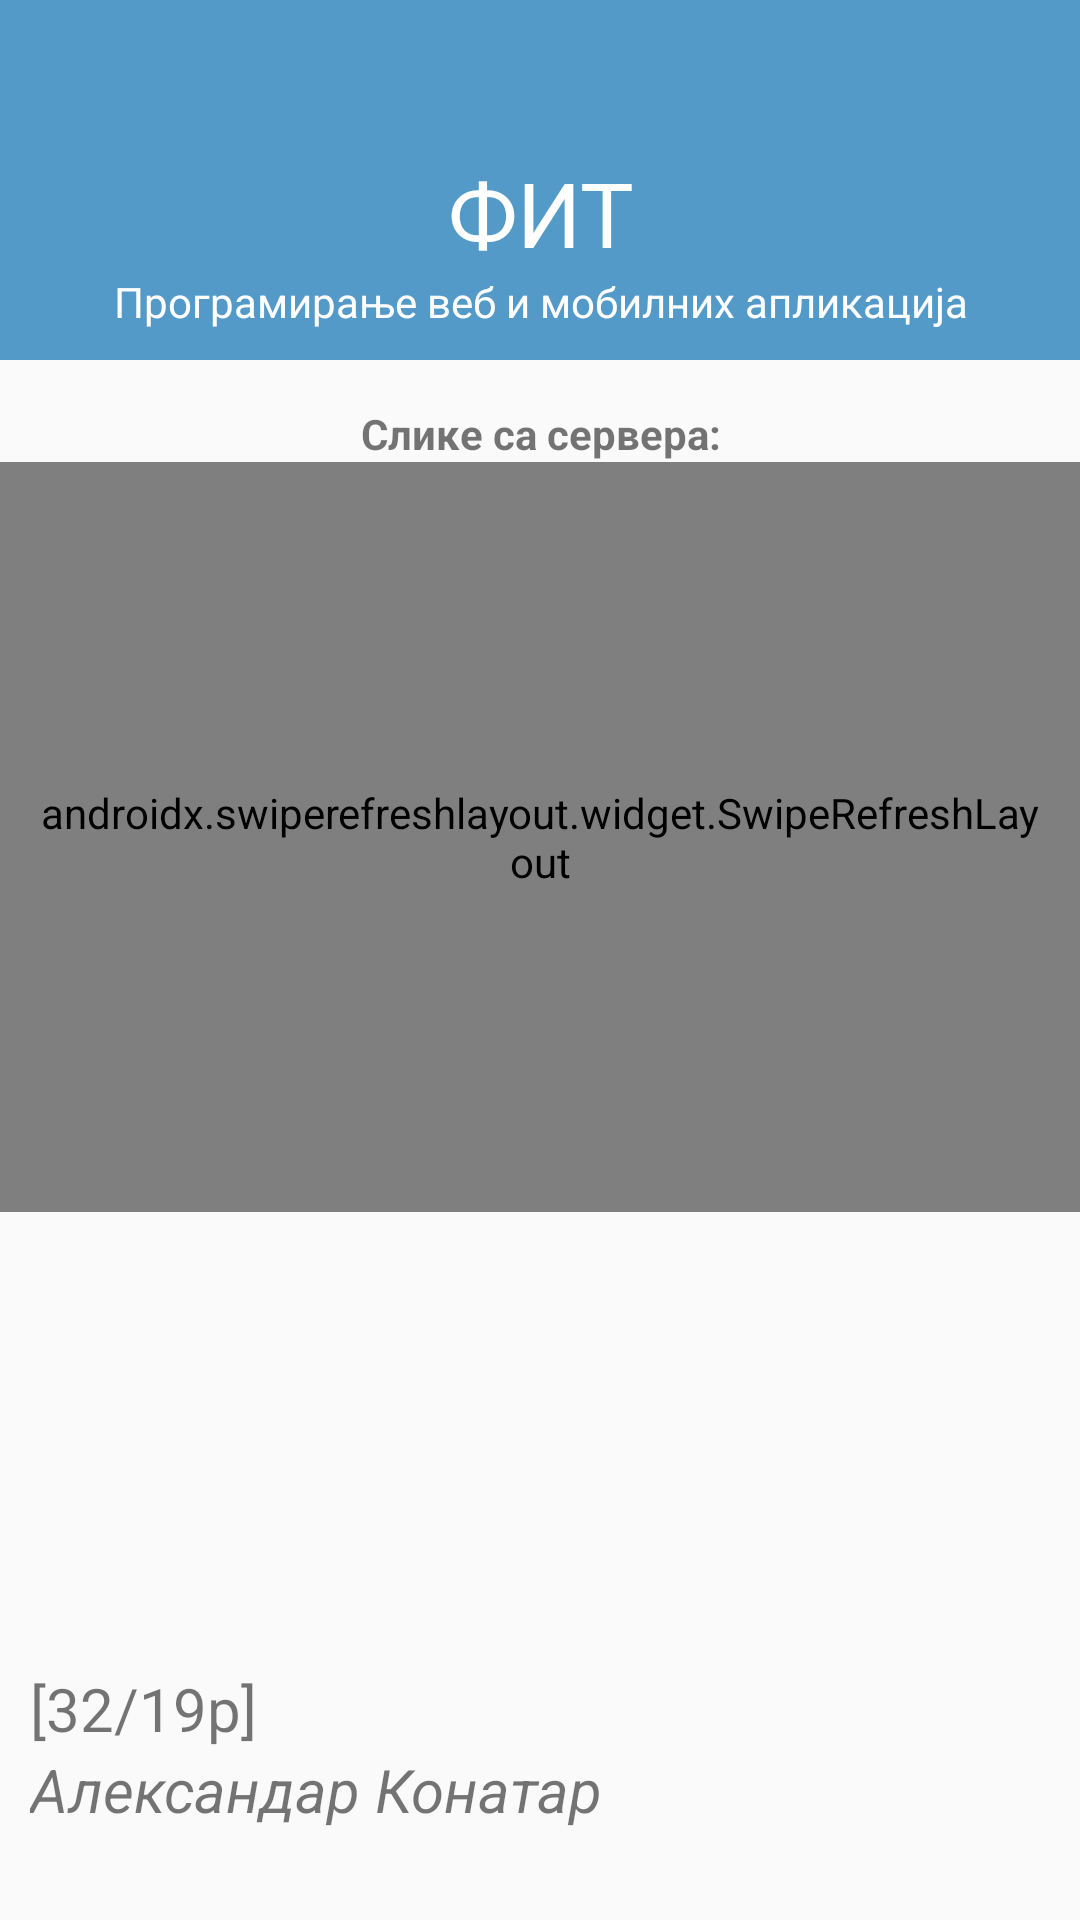

Layout XML and referenced resources for this Android screen:
<!-- AndroidManifest.xml: application theme AppTheme -->
<!-- res/layout/navigation_drawer.xml -->
<?xml version="1.0" encoding="utf-8"?>
<androidx.constraintlayout.widget.ConstraintLayout xmlns:android="http://schemas.android.com/apk/res/android"
  xmlns:app="http://schemas.android.com/apk/res-auto"
  android:orientation="vertical"
  android:layout_width="match_parent"
  android:layout_height="match_parent">

  <LinearLayout
    android:id="@+id/linearLayout"
    android:layout_width="match_parent"
    android:layout_height="120dp"
    android:background="#539ac9"
    android:gravity="bottom"
    android:orientation="vertical"
    android:padding="10dp"
    app:layout_constraintStart_toStartOf="parent"
    app:layout_constraintTop_toTopOf="parent">

    <TextView
      android:layout_width="match_parent"
      android:layout_height="wrap_content"
      android:text="ФИТ"
      android:textAlignment="center"
      android:textColor="#FFF"
      android:textSize="30dp" />

    <TextView
      android:layout_width="match_parent"
      android:layout_height="wrap_content"
      android:textAlignment="center"
      android:text="Програмирање веб и мобилних апликација"
      android:textColor="#FFF" />

  </LinearLayout>


  

  <TextView
    android:id="@+id/textView"
    android:layout_width="match_parent"
    android:layout_height="wrap_content"
    android:layout_marginTop="15dp"
    android:textStyle="bold"
    android:textAlignment="center"
    android:text="Слике са сервера:"
    app:layout_constraintTop_toBottomOf="@+id/linearLayout">
  </TextView>

  <androidx.swiperefreshlayout.widget.SwipeRefreshLayout
    android:id="@+id/swiperRefresh"
    android:layout_width="match_parent"
    android:layout_height="250dp"
    android:padding="10dp"
    app:layout_constraintTop_toBottomOf="@+id/textView">
    <androidx.recyclerview.widget.RecyclerView
      android:id="@+id/recycler"
      android:layout_width="match_parent"
      android:layout_height="match_parent"
      android:orientation="horizontal">
    </androidx.recyclerview.widget.RecyclerView>
  </androidx.swiperefreshlayout.widget.SwipeRefreshLayout>

  

  <LinearLayout
    android:layout_width="match_parent"
    android:layout_height="wrap_content"
    app:layout_constraintBottom_toBottomOf="@+id/swiperRefresh">


  </LinearLayout>

  

  <LinearLayout
    android:layout_width="match_parent"
    android:layout_height="wrap_content"
    android:orientation="vertical"
    android:padding="10dp"
    android:layout_marginBottom="20dp"
    app:layout_constraintBottom_toBottomOf="parent">

    <TextView
      android:layout_width="match_parent"
      android:layout_height="wrap_content"
      android:textSize="20dp"
      android:text="[32/19p]"/>

    <TextView
      android:textSize="20dp"
      android:textStyle="italic"
      android:layout_width="match_parent"
      android:layout_height="wrap_content"
      android:text="Александар Конатар"/>
  </LinearLayout>

</androidx.constraintlayout.widget.ConstraintLayout>
<!-- resources referenced by this layout -->
<resources>
  <style name="AppTheme" parent="Theme.AppCompat.Light.NoActionBar">
      
  
      <item name="android:windowNoTitle">true</item>
      <item name="android:windowFullscreen">true</item>
      <item name="android:windowLayoutInDisplayCutoutMode" tools:targetApi="o_mr1">shortEdges</item>
      <item name="android:windowContentOverlay">@null</item>
      <item name="android:transitionName">true</item>
  
      <item name="colorPrimary">@color/colorPrimary</item>
      <item name="colorPrimaryDark">@color/colorPrimaryDark</item>
      <item name="colorAccent">@color/colorAccent</item>
    </style>
  <!-- not gathered from this repository: default colours our renderer supplied (Android Studio template values) -->
  <color name="colorPrimary">#FF6200EE</color>
  <color name="colorPrimaryDark">#FF3700B3</color>
  <color name="colorAccent">#FF03DAC5</color>
</resources>
